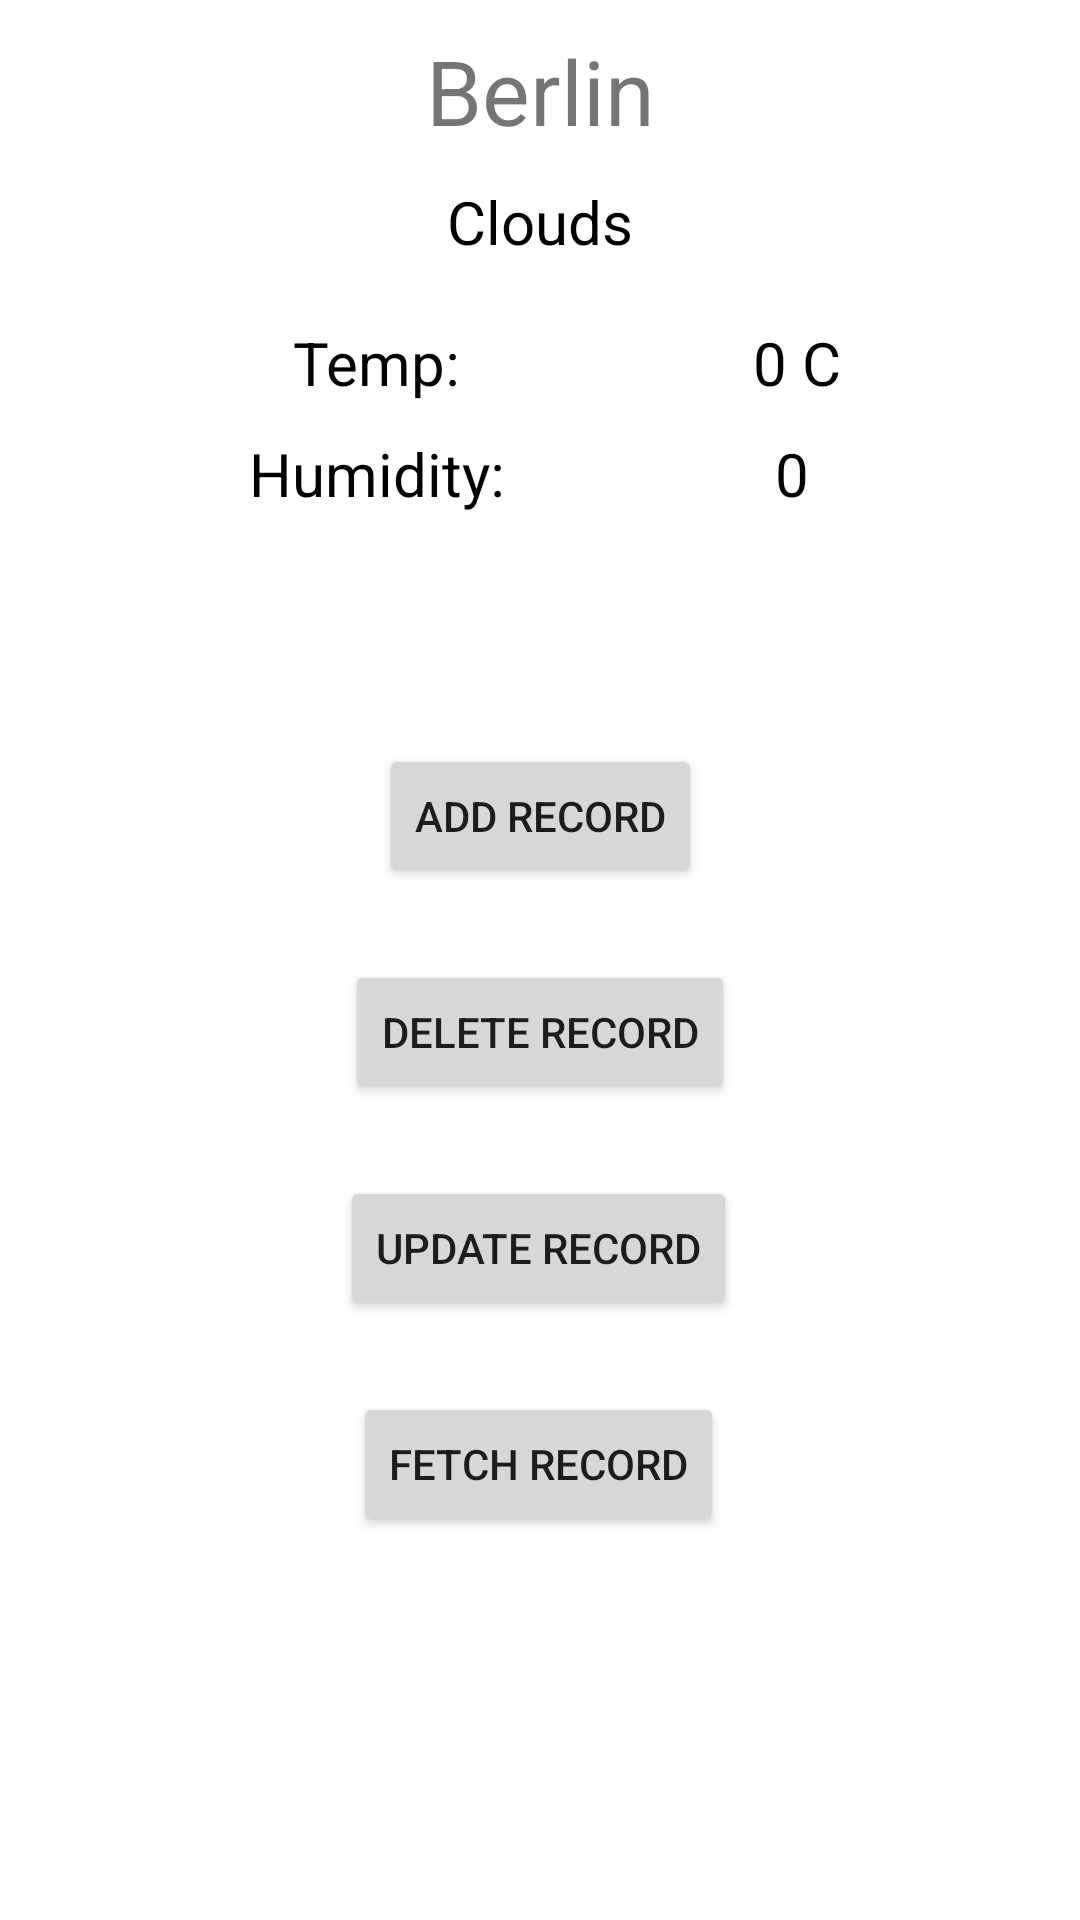

This screen was rendered from an Android layout file. Write that file and the resources it references.
<!-- AndroidManifest.xml: application theme Theme.SE3282022 -->
<!-- res/layout/activity_firebase_main.xml -->
<?xml version="1.0" encoding="utf-8"?>
<androidx.constraintlayout.widget.ConstraintLayout xmlns:android="http://schemas.android.com/apk/res/android"
    xmlns:app="http://schemas.android.com/apk/res-auto"
    xmlns:tools="http://schemas.android.com/tools"
    android:layout_width="match_parent"
    android:layout_height="match_parent"
    tools:context=".firebase.FirebaseMainActivity">

    <ImageView
        android:id="@+id/imageView"
        android:layout_width="match_parent"
        android:layout_height="200dp"
        android:contentDescription="clouds"
        android:scaleType="fitXY"
        app:layout_constraintEnd_toEndOf="parent"
        app:layout_constraintStart_toStartOf="parent"
        app:layout_constraintTop_toTopOf="parent"
        app:srcCompat="@drawable/clouds" />

    <TextView
        android:id="@+id/city_name"
        android:layout_width="wrap_content"
        android:layout_height="wrap_content"
        android:layout_marginTop="10dp"
        android:text="Berlin"
        android:textSize="30sp"
        app:layout_constraintEnd_toEndOf="parent"
        app:layout_constraintStart_toStartOf="parent"
        app:layout_constraintTop_toTopOf="parent" />

    <TextView
        android:id="@+id/weather_type"
        android:layout_width="wrap_content"
        android:layout_height="wrap_content"
        android:layout_marginTop="10dp"
        android:text="Clouds"
        android:textColor="@color/black"
        android:textSize="20sp"
        app:layout_constraintEnd_toEndOf="parent"
        app:layout_constraintStart_toStartOf="parent"
        app:layout_constraintTop_toBottomOf="@+id/city_name" />

    <TextView
        android:id="@+id/temp"
        android:layout_width="wrap_content"
        android:layout_height="wrap_content"
        android:layout_marginTop="20dp"
        android:text="Temp:"
        android:textColor="@color/black"
        android:textSize="20sp"
        app:layout_constraintEnd_toStartOf="@+id/temperature"
        app:layout_constraintStart_toStartOf="parent"
        app:layout_constraintTop_toBottomOf="@+id/weather_type" />

    <TextView
        android:id="@+id/temperature"
        android:layout_width="wrap_content"
        android:layout_height="wrap_content"
        android:layout_marginTop="20dp"
        android:text="0"
        android:textColor="@color/black"
        android:textSize="20sp"
        app:layout_constraintEnd_toEndOf="parent"
        app:layout_constraintStart_toEndOf="@+id/temp"
        app:layout_constraintTop_toBottomOf="@+id/weather_type" />

    <TextView
        android:layout_width="wrap_content"
        android:layout_height="wrap_content"
        android:layout_marginTop="20dp"
        android:text=" C"
        android:textColor="@color/black"
        android:textSize="20sp"
        app:layout_constraintStart_toEndOf="@+id/temperature"
        app:layout_constraintTop_toBottomOf="@+id/weather_type" />

    <TextView
        android:id="@+id/humid"
        android:layout_width="wrap_content"
        android:layout_height="wrap_content"
        android:layout_marginTop="10dp"
        android:text="Humidity:"
        android:textColor="@color/black"
        android:textSize="20sp"
        app:layout_constraintEnd_toStartOf="@+id/temperature"
        app:layout_constraintStart_toStartOf="parent"
        app:layout_constraintTop_toBottomOf="@+id/temperature" />

    <TextView
        android:id="@+id/humidity"
        android:layout_width="wrap_content"
        android:layout_height="wrap_content"
        android:layout_marginTop="10dp"
        android:text="0"
        android:textColor="@color/black"
        android:textSize="20sp"
        app:layout_constraintEnd_toEndOf="parent"
        app:layout_constraintStart_toEndOf="@+id/humid"
        app:layout_constraintTop_toBottomOf="@+id/temperature" />

    <Button
        android:id="@+id/btn_add_record"
        android:layout_width="wrap_content"
        android:layout_height="wrap_content"
        android:layout_marginTop="48dp"
        android:text="Add Record"
        app:layout_constraintEnd_toEndOf="parent"
        app:layout_constraintStart_toStartOf="parent"
        app:layout_constraintTop_toBottomOf="@+id/imageView" />

    <Button
        android:id="@+id/btn_delete"
        android:layout_width="wrap_content"
        android:layout_height="wrap_content"
        android:layout_marginTop="24dp"
        android:text="Delete Record"
        app:layout_constraintEnd_toEndOf="parent"
        app:layout_constraintStart_toStartOf="parent"
        app:layout_constraintTop_toBottomOf="@+id/btn_add_record" />

    <Button
        android:id="@+id/btn_update_record"
        android:layout_width="wrap_content"
        android:layout_height="wrap_content"
        android:layout_marginTop="24dp"
        android:text="Update Record"
        app:layout_constraintEnd_toEndOf="parent"
        app:layout_constraintHorizontal_bias="0.498"
        app:layout_constraintStart_toStartOf="parent"
        app:layout_constraintTop_toBottomOf="@+id/btn_delete" />
    <Button
        android:id="@+id/btn_fetch_record"
        android:layout_width="wrap_content"
        android:layout_height="wrap_content"
        android:layout_marginTop="24dp"
        android:text="Fetch Record"
        app:layout_constraintEnd_toEndOf="parent"
        app:layout_constraintHorizontal_bias="0.498"
        app:layout_constraintStart_toStartOf="parent"
        app:layout_constraintTop_toBottomOf="@+id/btn_update_record" />
</androidx.constraintlayout.widget.ConstraintLayout>
<!-- resources referenced by this layout -->
<resources>
  <style name="Theme.SE3282022" parent="Theme.MaterialComponents.DayNight.DarkActionBar">
          
          <item name="colorPrimary">@color/purple_500</item>
          <item name="colorPrimaryVariant">@color/purple_700</item>
          <item name="colorOnPrimary">@color/white</item>
          
          <item name="colorSecondary">@color/teal_200</item>
          <item name="colorSecondaryVariant">@color/teal_700</item>
          <item name="colorOnSecondary">@color/black</item>
          
          <item name="android:statusBarColor" tools:targetApi="l">?attr/colorPrimaryVariant</item>
          
      </style>
  <!-- not gathered from this repository: default colours our renderer supplied (Android Studio template values) -->
  <color name="purple_500">#FF6200EE</color>
  <color name="purple_700">#FF3700B3</color>
  <color name="teal_200">#FF03DAC5</color>
  <color name="teal_700">#FF018786</color>
  <color name="black">#FF000000</color>
  <color name="white">#FFFFFFFF</color>
</resources>
